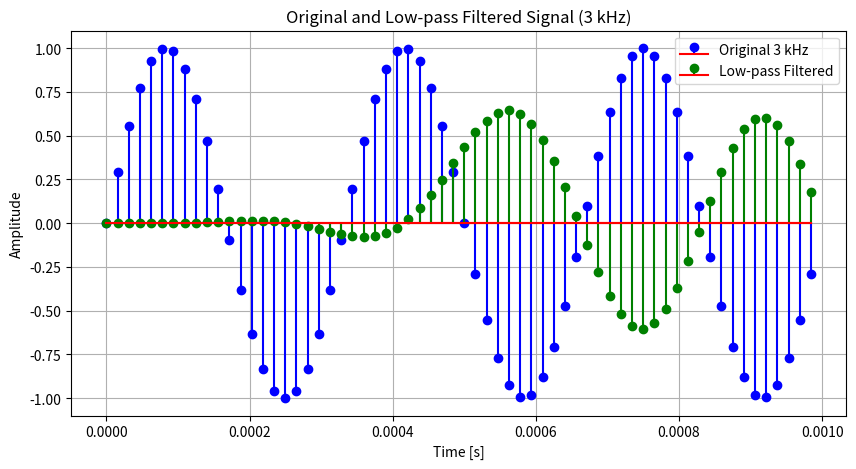
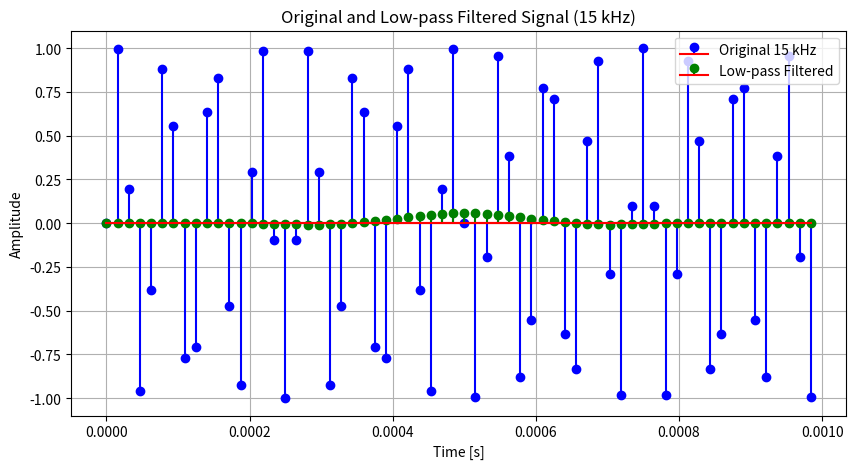
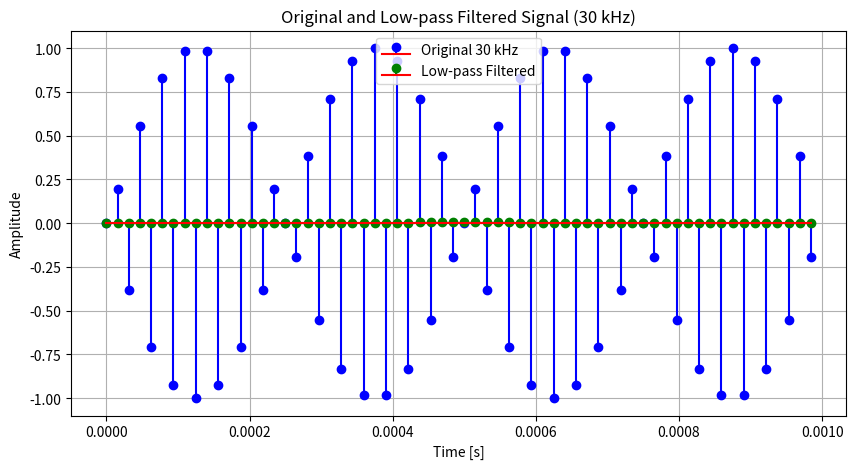
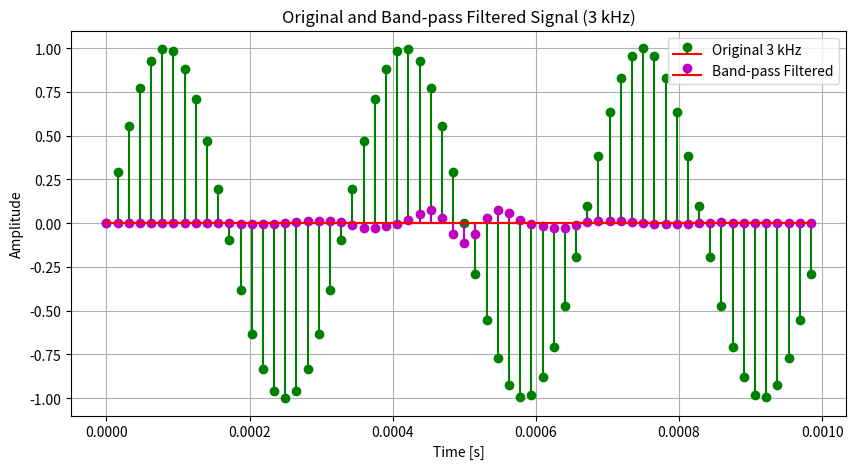
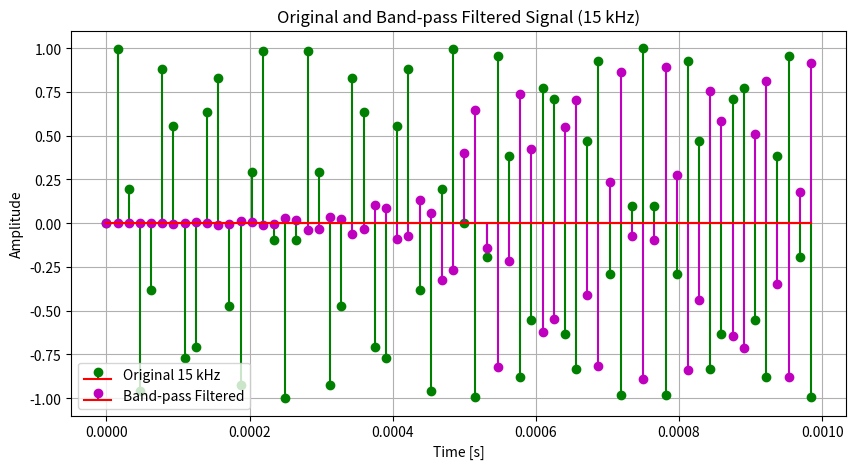
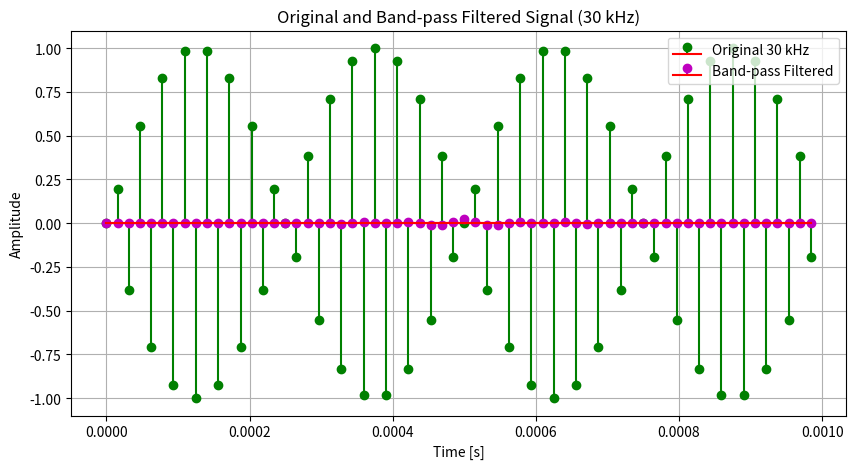
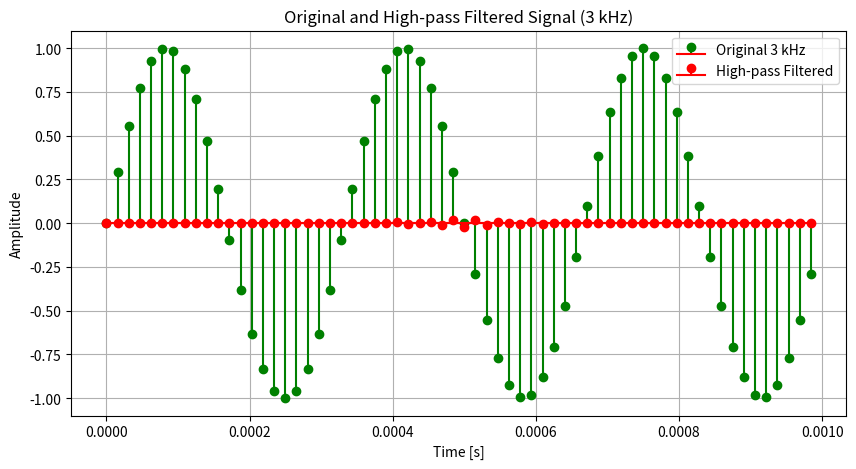
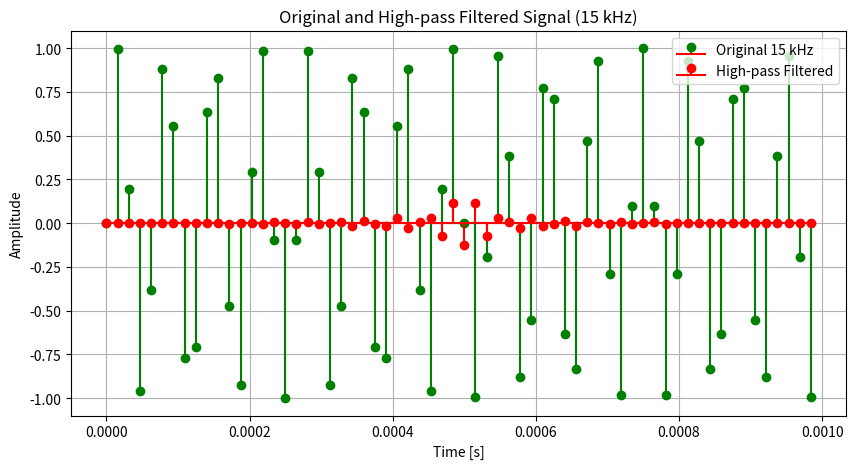
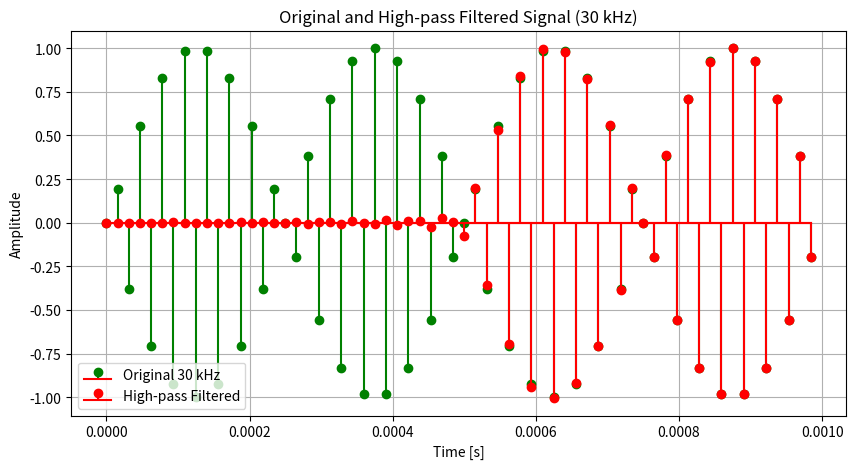
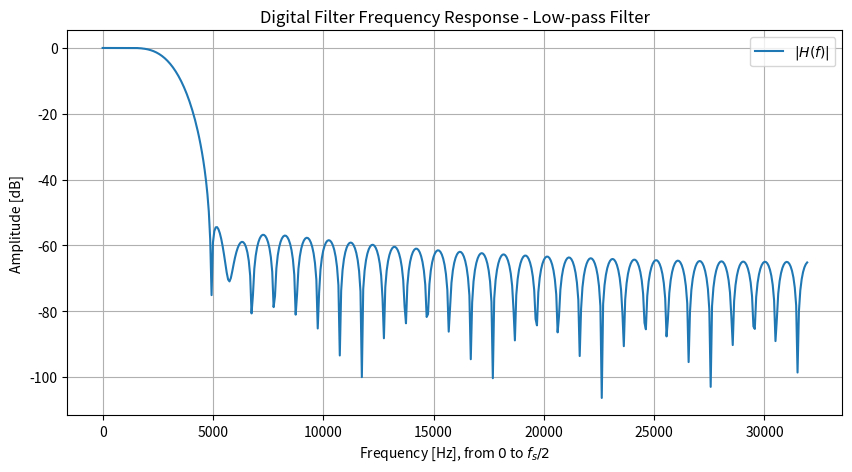
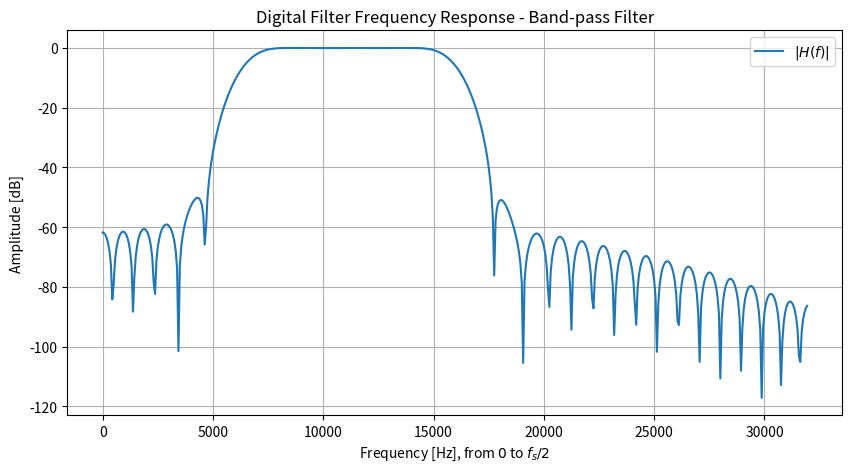
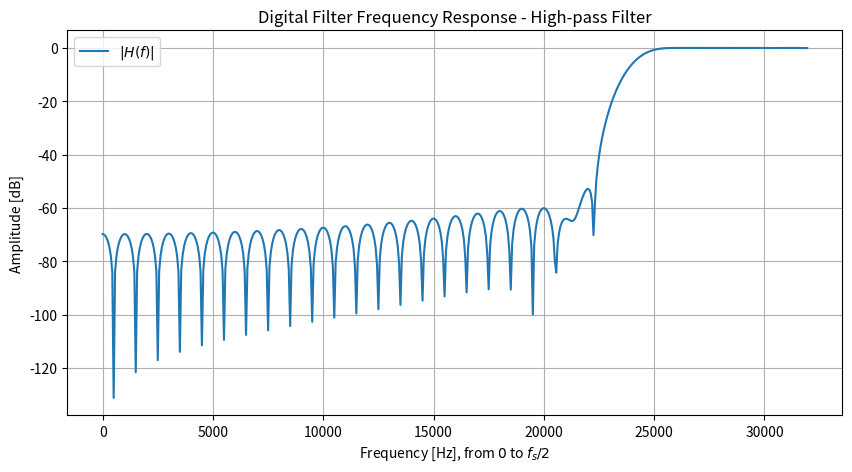

Python code for these plots, in order:
""" ex3.py """

import numpy as np
import matplotlib.pyplot as plt
from scipy.signal import firwin, lfilter, freqz

###################################################
print(f"\n1. Defining Signal and Filter Parameters")
print(f"=======================================\n")
###################################################

fs: int = 64000                            # Sampling frequency
steps: int = 65                            # Number of filter coefficients
t: np.ndarray = np.arange(steps - 1) / fs  # Time axis
f_test: list[int] = [3000, 15000, 30000]   # Test frequencies

print(f"Sampling Frequency: {fs} Hz")
print(f"Test Frequencies: {f_test}")

###################################################
print(f"\n2. Generating Test Signals")
print(f"=======================================\n")
###################################################

sines: list[np.ndarray] = [np.sin(2 * np.pi * f * t) for f in f_test]

def plot_signal(_t: np.ndarray,
                _signals: list[np.ndarray], _filtered_signals: list[np.ndarray],
                _labels: list[str], _title: str, _colors: list[str]):
    """Generic function to plot original and filtered signals."""
    for i, f in enumerate(f_test):
        plt.figure(figsize=(10, 5))
        plt.stem(_t, _signals[i],
                 linefmt=_colors[0], markerfmt=_colors[1],
                 basefmt='r-', label=f"Original {f // 1000} kHz")
        plt.stem(_t, _filtered_signals[i],
                 linefmt=_colors[2], markerfmt=_colors[3],
                 basefmt='r-', label=_labels[0])
        plt.title(rf"{_title} ({f // 1000} kHz)")
        plt.xlabel(r"Time [s]")
        plt.ylabel(r"Amplitude")
        plt.grid()
        plt.legend()
        plt.show()

###################################################
print(f"\n3. Designing Digital FIR Filters")
print(f"=======================================\n")
###################################################

filters = {
    "Low-pass Filter": firwin(steps, cutoff=0.1),
    "Band-pass Filter": firwin(steps, cutoff=[0.2, 0.5], pass_zero="bandpass"),
    "High-pass Filter": firwin(steps, cutoff=0.75, pass_zero="highpass"),
}

filtered_signals = {name: [lfilter(b, 1, sine)[:len(t)]
                           for sine in sines] for name, b in filters.items()}

print("FIR Filters designed successfully.")

###################################################
print(f"\n4. Applying Filters to Test Signals")
print(f"=======================================\n")
###################################################

plot_signal(t, sines, filtered_signals["Low-pass Filter"], ["Low-pass Filtered"],
            "Original and Low-pass Filtered Signal", ['b-', 'bo', 'g-', 'go'])

plot_signal(t, sines, filtered_signals["Band-pass Filter"], ["Band-pass Filtered"],
            "Original and Band-pass Filtered Signal", ['g-', 'go', 'm-', 'mo'])

plot_signal(t, sines, filtered_signals["High-pass Filter"], ["High-pass Filtered"],
            "Original and High-pass Filtered Signal", ['g-', 'go', 'r-', 'ro'])

###################################################
print(f"\n5. Visualizing Filter Frequency Responses")
print(f"=======================================\n")
###################################################

for name, b in filters.items():
    freq, H = freqz(b, 1, fs=fs)
    plt.figure(figsize=(10, 5))
    plt.plot(freq, 20 * np.log10(abs(H)), label=r"$|H(f)|$")
    plt.title(f'Digital Filter Frequency Response - {name}')
    plt.xlabel(r'Frequency [Hz], from $0$ to $f_s/2$')
    plt.ylabel(r'Amplitude [dB]')
    plt.grid()
    plt.legend()
    plt.show()

###################################################
print("\nSimulation complete!")
print("=======================================\n")
###################################################
